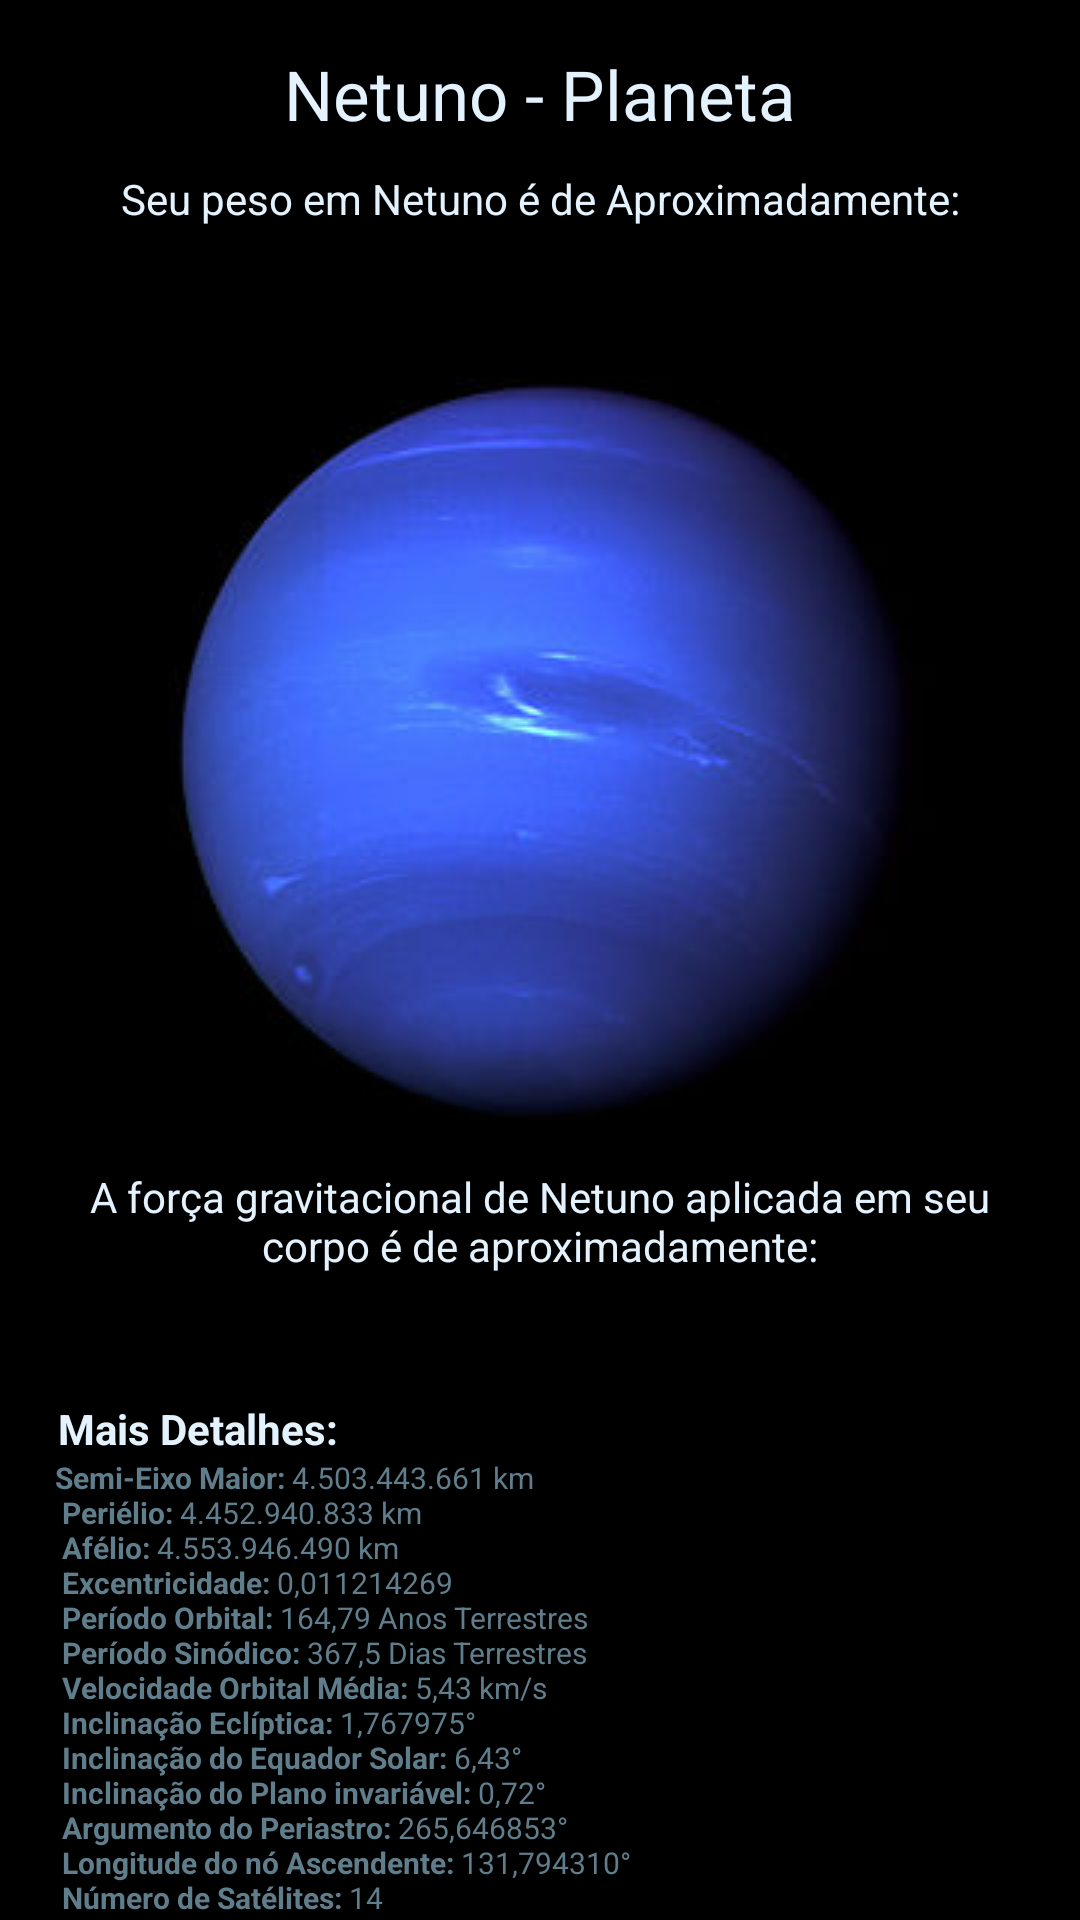

Layout XML and referenced resources for this Android screen:
<!-- AndroidManifest.xml: application theme AppTheme -->
<!-- res/layout/activity_netuno.xml -->
<?xml version="1.0" encoding="utf-8"?>
<LinearLayout xmlns:android="http://schemas.android.com/apk/res/android"
    xmlns:app="http://schemas.android.com/apk/res-auto"
    xmlns:tools="http://schemas.android.com/tools"
    android:id="@+id/activity_netuno"
    android:layout_width="match_parent"
    android:layout_height="match_parent"
    tools:context="br.edimilsonborges.seupesoemoutroplaneta.planetas.NetunoActivity"
    android:orientation="vertical"
    android:background="#ff000000">

    <ScrollView
        android:layout_width="match_parent"
        android:layout_height="match_parent">

        <LinearLayout
            android:layout_width="match_parent"
            android:layout_height="wrap_content"
            android:orientation="vertical"
            android:padding="16dp">

            <TextView
                android:text="@string/netuno_nplaneta"
                android:layout_width="match_parent"
                android:layout_height="wrap_content"
                android:id="@+id/textView11"
                android:textColor="#e3f2fd"
                android:textSize="23sp"
                android:gravity="center"
                android:textAlignment="center"
                android:paddingBottom="10dp" />

            <LinearLayout
                android:orientation="vertical"
                android:layout_width="match_parent"
                android:layout_height="match_parent"
                android:layout_gravity="center">

                <TextView
                    android:text="@string/netuno1"
                    android:layout_width="match_parent"
                    android:layout_height="match_parent"
                    android:id="@+id/textView3"
                    android:textColor="#e3f2fd"
                    android:gravity="center"
                    android:textAlignment="center" />

                <TextView
                    android:layout_width="match_parent"
                    android:layout_height="match_parent"
                    android:id="@+id/textViewRNetuno"
                    android:textColor="@color/colorPrimary"
                    android:textSize="25sp"
                    android:gravity="center"
                    android:textAlignment="center" />
            </LinearLayout>

            <LinearLayout
                android:orientation="vertical"
                android:layout_width="match_parent"
                android:layout_height="match_parent">

                <ImageView
                    android:layout_width="match_parent"
                    android:layout_height="wrap_content"
                    app:srcCompat="@drawable/netuno"
                    android:id="@+id/imageView2"
                    android:layout_gravity="center"
                    android:layout_weight="1" />

            </LinearLayout>

            <LinearLayout
                android:orientation="vertical"
                android:layout_width="match_parent"
                android:layout_height="match_parent">

                <TextView
                    android:text="@string/netuno2"
                    android:layout_width="match_parent"
                    android:layout_height="wrap_content"
                    android:id="@+id/textView7"
                    android:textColor="#e3f2fd"
                    android:gravity="center"
                    android:textAlignment="center" />

                <TextView
                    android:layout_width="match_parent"
                    android:layout_height="match_parent"
                    android:id="@+id/textViewRFNetuno"
                    android:textColor="@color/colorPrimary"
                    android:textSize="20sp"
                    android:gravity="center"
                    android:textAlignment="center" />

            </LinearLayout>

            <LinearLayout
                android:orientation="vertical"
                android:layout_width="match_parent"
                android:layout_height="match_parent">

                <TextView
                    android:text="@string/detalhes"
                    android:layout_width="match_parent"
                    android:layout_height="wrap_content"
                    android:id="@+id/textView13"
                    android:textColor="#e3f2fd"
                    android:paddingTop="15dp" />

                <TextView
                    android:text="@string/netuno_detalhes"
                    android:layout_width="match_parent"
                    android:layout_height="wrap_content"
                    android:id="@+id/textView14"
                    android:textColor="@color/colorPrimary"
                    android:layout_marginBottom="100dp"
                    android:textSize="10sp" />

            </LinearLayout>

        </LinearLayout>
    </ScrollView>

</LinearLayout>
<!-- resources referenced by this layout -->
<resources>
  <color name="colorPrimary">#607D8B</color>
  <!-- drawable netuno: jpg bitmap (drawable, 7707 bytes) -->
  <string name="detalhes"><b> Mais Detalhes:</b></string>
  <string name="netuno1"> Seu peso em Netuno é de Aproximadamente: </string>
  <string name="netuno2"> A força gravitacional de Netuno aplicada em seu corpo é de aproximadamente: </string>
  <string name="netuno_detalhes">
              <b> Semi-Eixo Maior:</b> 4.503.443.661 km \n
              <b> Periélio:</b> 4.452.940.833 km \n
              <b> Afélio:</b> 4.553.946.490 km \n
              <b> Excentricidade:</b> 0,011214269 \n
              <b> Período Orbital:</b> 164,79 Anos Terrestres \n
              <b> Período Sinódico:</b> 367,5 Dias Terrestres \n
              <b> Velocidade Orbital Média:</b> 5,43 km/s \n
              <b> Inclinação Eclíptica:</b> 1,767975° \n
              <b> Inclinação do Equador Solar:</b> 6,43° \n
              <b> Inclinação do Plano invariável:</b> 0,72° \n
              <b> Argumento do Periastro:</b> 265,646853° \n
              <b> Longitude do nó Ascendente:</b> 131,794310° \n
              <b> Número de Satélites:</b> 14 \n
              <b> Diâmetro Equatorial:</b> 49.528 km \n
              <b> Área da Superfície:</b> 7,6183×10^9 km² \n
              <b> Volume:</b> 6,254×10^13 km³ \n
              <b> Massa:</b> 1,0243×10^26 kg \n
              <b> Densidade Média:</b> 1,638 g/cm³ \n
              <b> Gravidade Equatorial:</b> 11,15 m/s² \n
              <b> Período de Rotação:</b> 16 h 6 min 36 s \n
              <b> Velocidade de Escape:</b> 23,5 km/s \n
              <b> Inclinação Axial:</b> 28,32° \n
              <b> Albedo:</b> 0,290 (Bond) 0,41 (geom.) \n
              <b> Magnitude Aparente:</b> 8,02 a 7,78 \n
              <b> Temperatura Máxima:</b> S.D.ºC \n
              <b> Temperatura Média:</b> −201,15 ºC \n
              <b> Temperatura Mínima:</b> −221,3 ºC \n
      </string>
  <string name="netuno_nplaneta">Netuno - Planeta</string>
  <style name="AppTheme" parent="Theme.AppCompat.Light.NoActionBar">
          <item name="windowActionBar">false</item>
          <item name="windowNoTitle">true</item>
          
          <item name="colorPrimary">@color/colorPrimary</item>
          <item name="colorPrimaryDark">@color/colorPrimaryDark</item>
          <item name="colorAccent">@color/colorAccent</item>
      </style>
  <color name="colorPrimaryDark">#455a64</color>
  <color name="colorAccent">#2500f5</color>
</resources>
